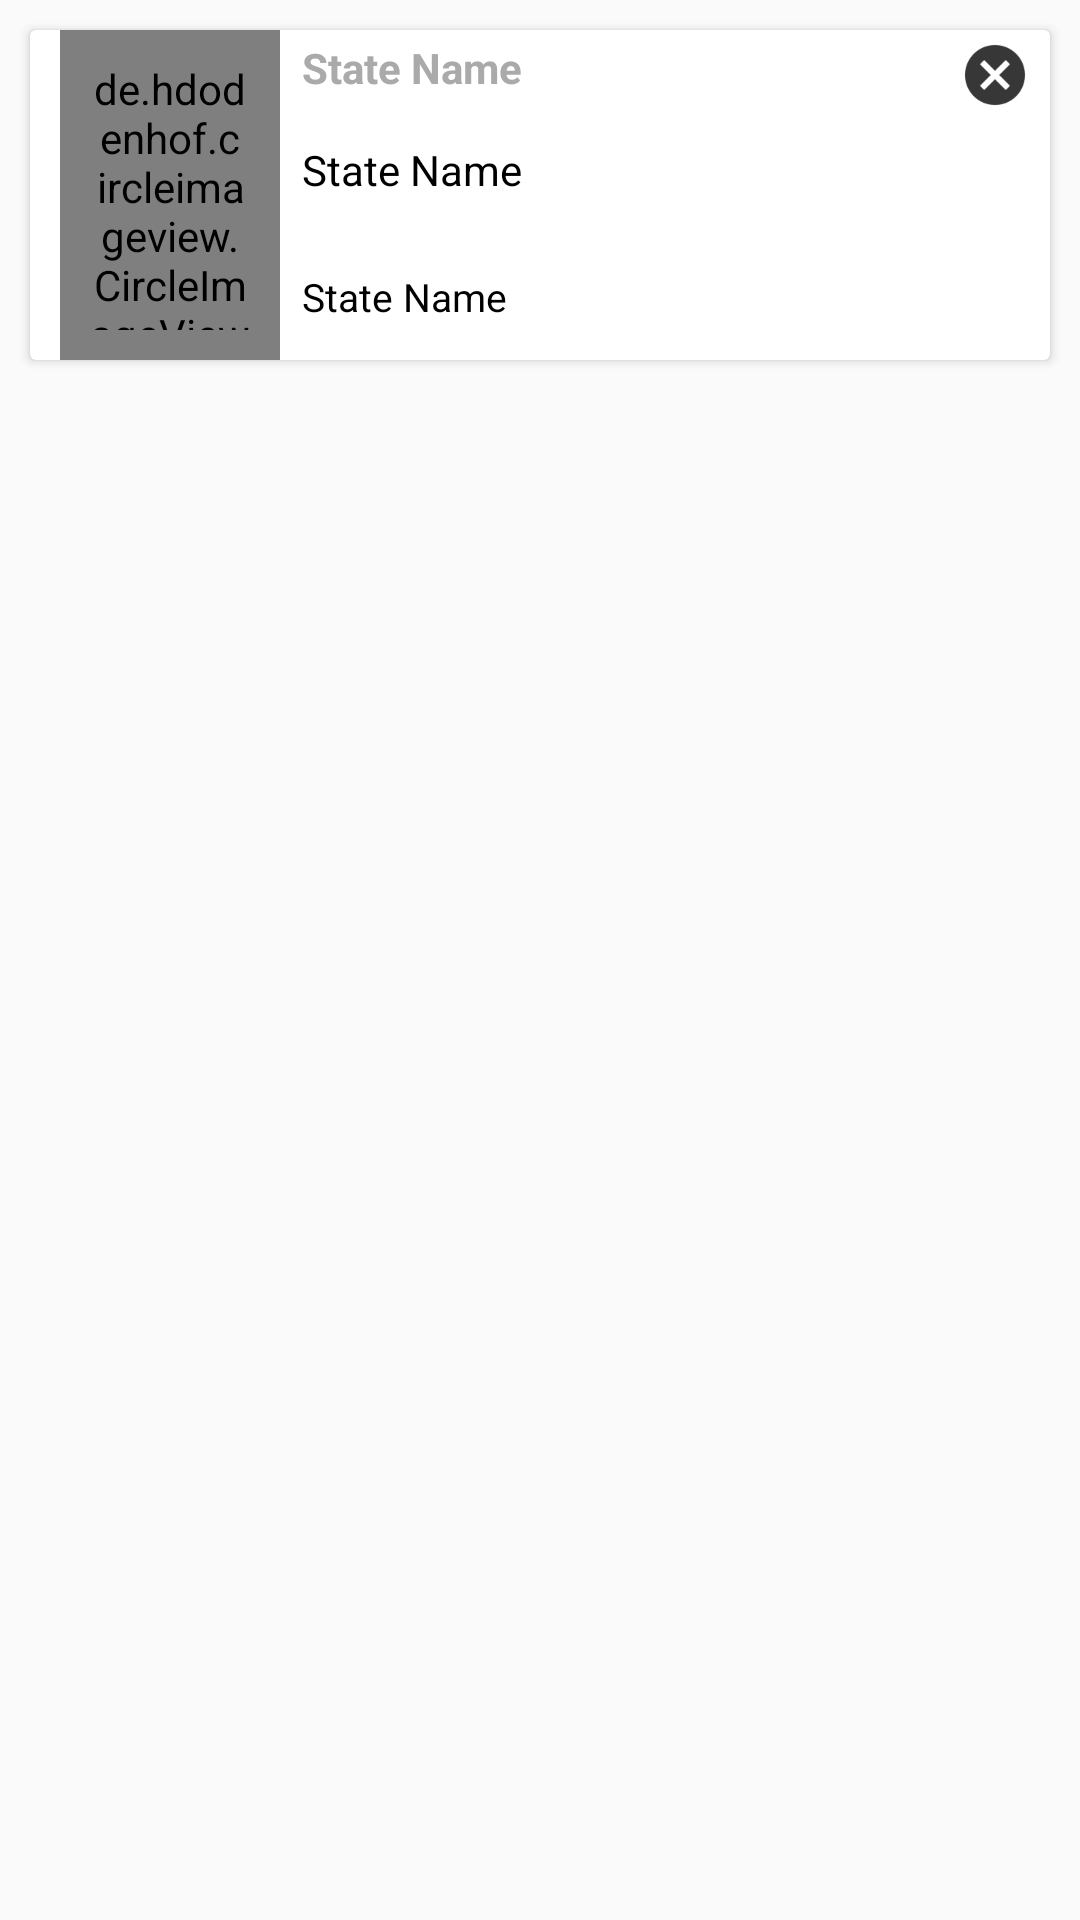

The Android layout XML behind this screen, and the referenced resources:
<!-- AndroidManifest.xml: application theme AppTheme -->
<!-- res/layout/singlenotificationlayout.xml -->
<?xml version="1.0" encoding="utf-8"?>
<RelativeLayout xmlns:android="http://schemas.android.com/apk/res/android"
    android:layout_width="match_parent" android:layout_height="wrap_content">


    <android.support.v7.widget.CardView
        android:layout_width="match_parent"
        android:layout_height="wrap_content"
        android:layout_margin="10dp">

        <LinearLayout
            android:layout_width="match_parent"
            android:layout_height="wrap_content"
            android:orientation="horizontal">

            <de.hdodenhof.circleimageview.CircleImageView

                android:id="@+id/nt_image"
                android:layout_height="110dp"
                android:layout_width="0dp"
                android:layout_weight="1"
                android:layout_marginLeft="10dp"
                android:layout_gravity="center"
                android:src="@drawable/ntimg"
                android:padding="10dp"
                />

            <LinearLayout
                android:layout_width="0dp"
                android:layout_height="match_parent"
                android:layout_weight="3"
                android:orientation="vertical">



                <TextView
                    android:id="@+id/nt_time"
                    android:layout_width="match_parent"
                    android:layout_height="0dp"
                    android:layout_marginLeft="5dp"
                    android:layout_gravity="center"
                    android:layout_weight="1.5"
                    android:textStyle="bold"
                    android:gravity="left |center"
                    android:text="State Name"
                    android:textColor="@android:color/darker_gray"
                    android:textSize="14sp" />





                <TextView
                    android:id="@+id/nt_title"
                    android:layout_width="match_parent"
                    android:layout_height="0dp"
                    android:layout_marginLeft="5dp"
                    android:layout_gravity="center"
                    android:layout_weight="2.5"
                    android:inputType="textMultiLine"
                    android:lines="4"
                    android:gravity="left |center"
                    android:text="State Name"
                    android:textColor="@android:color/black"
                    android:textSize="14sp" />

                <TextView
                    android:id="@+id/nt_desc"
                    android:layout_width="match_parent"
                    android:layout_height="0dp"
                    android:layout_marginLeft="5dp"
                    android:textColor="@android:color/black"
                    android:gravity="left |center"
                    android:layout_gravity="center"
                    android:layout_weight="2.5"
                    android:text="State Name"
                    android:inputType="textMultiLine"
                    android:lines="4"
                    android:textSize="13sp" />

            </LinearLayout>

            <ImageView
                android:layout_width="0dp"
                android:layout_weight="0.5"
                android:layout_gravity="top"
                android:id="@+id/nt_cancel"
                android:layout_height="30dp"
                android:padding="3dp"
                android:src="@drawable/ic_cross"/>






        </LinearLayout>

    </android.support.v7.widget.CardView>
</RelativeLayout>
<!-- resources referenced by this layout -->
<resources>
  <!-- drawable ic_cross: png bitmap (drawable-hdpi, 827 bytes) -->
  <!-- drawable ntimg: png bitmap (drawable, 5956 bytes) -->
  <style name="AppTheme" parent="Theme.AppCompat.Light.NoActionBar">
          
          <item name="colorPrimary">@color/colorPrimary</item>
          <item name="colorPrimaryDark">@color/colorPrimaryDark</item>
          <item name="colorAccent">@color/colorAccent</item>
      </style>
  <color name="colorPrimary">#1825e7</color>
  <color name="colorPrimaryDark">#1a237e</color>
  <color name="colorAccent">#FF4081</color>
</resources>
